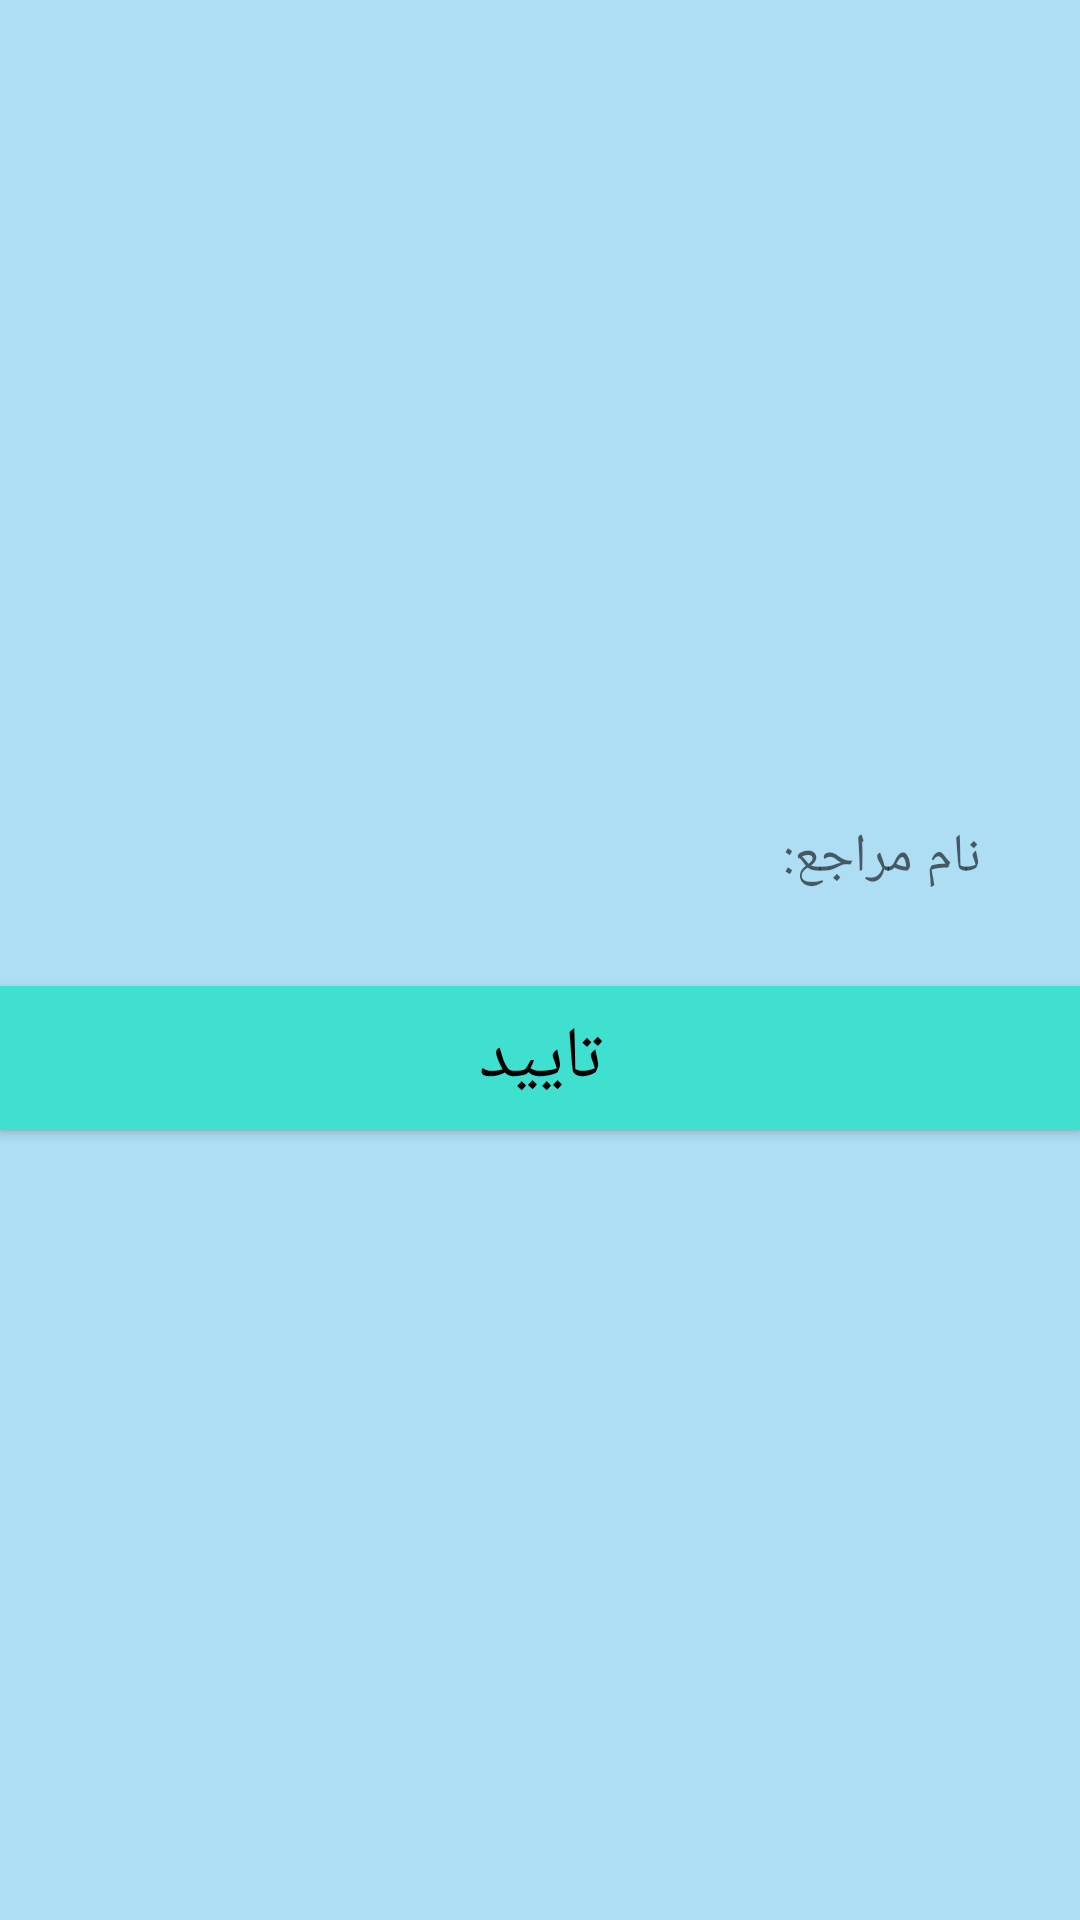

Layout XML and referenced resources for this Android screen:
<!-- AndroidManifest.xml: application theme AppTheme -->
<!-- res/layout/dialog_ask_mana.xml -->
<?xml version="1.0" encoding="utf-8"?>
<RelativeLayout xmlns:android="http://schemas.android.com/apk/res/android"
    xmlns:aapt="http://schemas.android.com/aapt"
    xmlns:app="http://schemas.android.com/tools"
    xmlns:sweet="http://schemas.android.com/apk/res-auto"
    android:layout_width="match_parent"
    android:background="@color/blue_btn_bg_color"

    android:layout_height="wrap_content"
    android:layout_centerInParent="true"
    android:gravity="center"
    android:orientation="vertical"
    app:ignore="NamespaceTypo">




    <com.google.android.material.textfield.TextInputLayout
        android:id="@+id/t1"
        android:background="@color/blue_btn_bg_color"
        android:layout_width="match_parent"
        android:layout_height="wrap_content"
        android:layout_marginTop="15dp"
        app:errorEnabled="true">

        <com.google.android.material.textfield.TextInputEditText
            android:id="@+id/userName"
            android:layout_width="match_parent"
            android:layout_height="wrap_content"
            android:layout_marginLeft="20dp"
            android:layout_marginTop="15dp"
            android:layout_marginRight="20dp"
            android:background="@drawable/rounded_corner"
            android:hint="   نام مراجع:"
            android:textColorHint="@color/md_white_1000" />
    </com.google.android.material.textfield.TextInputLayout>




    <View
        android:id="@+id/alaki"
        android:background="@color/blue_btn_bg_color"

        android:layout_width="match_parent"
        android:layout_below="@id/t1"
        android:layout_height="15dp"
   />

    <Button
        android:id="@+id/btn"
        android:layout_below="@id/alaki"
        android:layout_width="match_parent"
        android:layout_height="wrap_content"
        android:layout_gravity="center_horizontal"
        android:layout_marginTop="15dp"
        android:layout_marginBottom="15dp"
        android:background="@color/colorAccent"
        android:text="تایید"
        android:textColor="@color/md_black_1000"
        android:textSize="24dp" />
</RelativeLayout>
<!-- resources referenced by this layout -->
<resources>
  <color name="blue_btn_bg_color">#AEDEF4</color>
  <color name="colorAccent">#40e0d0</color>
  <color name="md_black_1000">#000000</color>
  <color name="md_white_1000">#ffffff</color>
  <style name="AppTheme" parent="Theme.AppCompat.Light.DarkActionBar">
          
          <item name="colorPrimary">@color/colorPrimary</item>
          <item name="colorPrimaryDark">@color/colorPrimaryDark</item>
          <item name="colorAccent">@color/colorAccent</item>
          <item name="windowActionBar">false</item>
          <item name="windowNoTitle">true</item>
          <item name="toolbarStyle">@style/AppToolbar</item>
          <item name="android:textColor">@color/iconColor</item>
  
      </style>
  <color name="colorPrimary">#633a82</color>
  <color name="colorPrimaryDark">#633a82</color>
  <style name="AppToolbar" parent="Widget.AppCompat.Toolbar">
          <item name="theme">@style/ThemeOverlay.AppCompat.Light</item>
      </style>
  <color name="iconColor">#36474f</color>
</resources>
